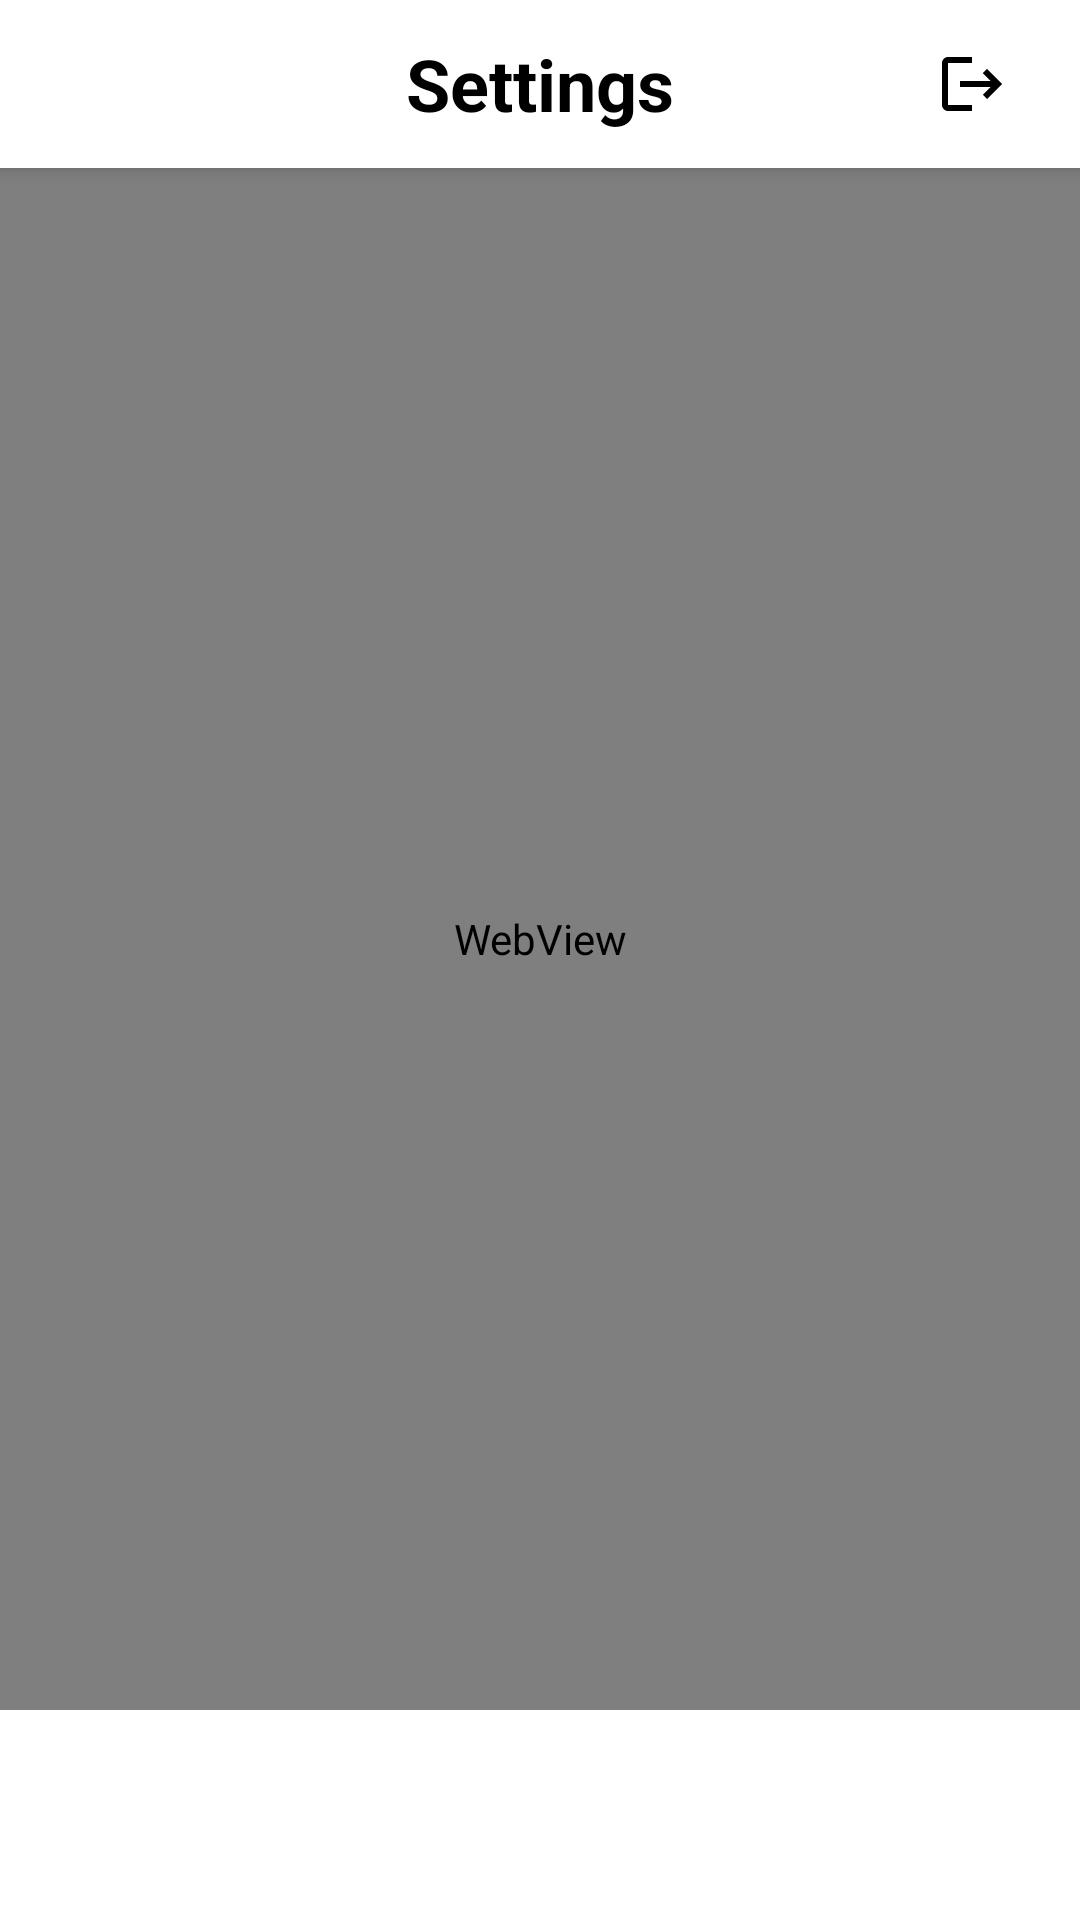

Reconstruct the res/layout file that produces this screen, plus the resources it refers to.
<!-- AndroidManifest.xml: application theme Theme.Danaloca -->
<!-- res/layout/fragment_settings.xml -->
<?xml version="1.0" encoding="utf-8"?>
<androidx.constraintlayout.widget.ConstraintLayout xmlns:android="http://schemas.android.com/apk/res/android"
    xmlns:app="http://schemas.android.com/apk/res-auto"
    android:layout_width="match_parent"
    android:layout_height="match_parent">

    
    <androidx.appcompat.widget.Toolbar
        android:id="@+id/toolbar"
        android:layout_width="match_parent"
        android:layout_height="?attr/actionBarSize"
        android:background="@android:color/white"
        android:elevation="4dp"
        app:layout_constraintTop_toTopOf="parent">

        <TextView
            android:id="@+id/settings_title"
            android:layout_width="wrap_content"
            android:layout_height="wrap_content"
            android:layout_gravity="center"
            android:text="Settings"
            android:textColor="#000000"
            android:textSize="24sp"
            android:textStyle="bold" />

        <ImageButton
            android:id="@+id/logout_button"
            android:layout_width="wrap_content"
            android:layout_height="wrap_content"
            android:layout_gravity="end|center_vertical"
            android:layout_marginEnd="16dp"
            android:background="?attr/selectableItemBackgroundBorderless"
            android:padding="8dp"
            android:src="@drawable/ic_logout" />

    </androidx.appcompat.widget.Toolbar>

    
    <WebView
        android:id="@+id/coze_webview"
        android:layout_width="match_parent"
        android:layout_height="0dp"
        android:layout_marginBottom="70dp"
        app:layout_constraintBottom_toBottomOf="parent"
        app:layout_constraintTop_toBottomOf="@id/toolbar" />


</androidx.constraintlayout.widget.ConstraintLayout>
<!-- resources referenced by this layout -->
<resources>
  <!-- drawable ic_logout (drawable) -->
  <?xml version="1.0" encoding="utf-8"?>
  <vector xmlns:android="http://schemas.android.com/apk/res/android"
      android:width="24dp"
      android:height="24dp"
      android:viewportWidth="24"
      android:viewportHeight="24">
      <path
          android:fillColor="#FF000000"
          android:pathData="M17,7l-1.41,1.41L18.17,11H8v2h10.17l-2.58,2.58L17,17l5,-5zM4,5h8V3H4c-1.1,0 -2,0.9 -2,2v14c0,1.1 0.9,2 2,2h8v-2H4V5z"/>
  </vector>
  <style name="Theme.Danaloca" parent="Theme.MaterialComponents.Light.NoActionBar">
          
          <item name="colorPrimary">@color/primaryColor</item>
          <item name="colorPrimaryDark">@color/primaryDarkColor</item>
          <item name="colorOnPrimary">@color/onPrimaryColor</item>
  
          
          <item name="colorSecondary">@color/secondaryColor</item>
          <item name="colorSecondaryVariant">@color/secondaryDarkColor</item>
          <item name="colorOnSecondary">@color/onSecondaryColor</item>
  
          
          <item name="android:statusBarColor">@color/primaryDarkColor</item>
  
          
          <item name="android:colorBackground">@color/backgroundColor</item>
          <item name="colorSurface">@color/surfaceColor</item>
          <item name="colorError">@color/errorColor</item>
          <item name="colorOnBackground">@color/onBackgroundColor</item>
          <item name="colorOnSurface">@color/onSurfaceColor</item>
          <item name="colorOnError">@color/onErrorColor</item>
  
          
          <item name="android:textViewStyle">@style/Widget.Danaloca.TextView</item>
          <item name="textAppearanceButton">@style/TextAppearance.Danaloca.Button</item>
  
          
          <item name="android:windowContentOverlay">@null</item>
      </style>
  <color name="primaryColor">#DEAEBE</color>
  <color name="primaryDarkColor">#DEAEBE</color>
  <color name="onPrimaryColor">#FFFFFF</color>
  <color name="secondaryColor">#A8CFD9</color>
  <color name="secondaryDarkColor">#A8CFD9</color>
  <color name="onSecondaryColor">#FFFFFF</color>
  <color name="backgroundColor">#FFFFFF</color>
  <color name="surfaceColor">#FFFFFF</color>
  <color name="errorColor">#B00020</color>
  <color name="onBackgroundColor">#000000</color>
  <color name="onSurfaceColor">#000000</color>
  <color name="onErrorColor">#FFFFFF</color>
  <style name="Widget.Danaloca.TextView" parent="Widget.MaterialComponents.TextView">
          <item name="android:textColor">@color/onSurfaceColor</item>
      </style>
  <style name="TextAppearance.Danaloca.Button" parent="TextAppearance.MaterialComponents.Button">
          <item name="android:textAllCaps">false</item>
      </style>
</resources>
